Image classification data set "banana_split" (tsitsi7/tree-species-ml on GitHub). Class labels (2): healthy, unhealthy.

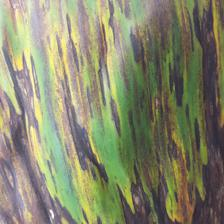
Label: unhealthy

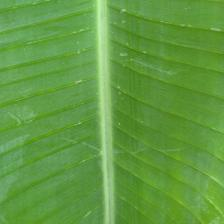
Label: healthy

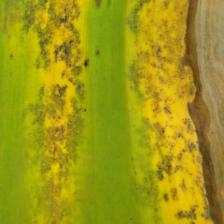
Label: unhealthy

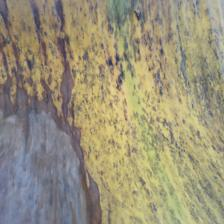
Label: unhealthy

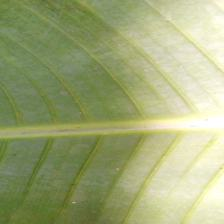
Label: healthy

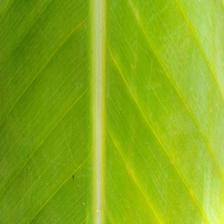
Label: healthy
